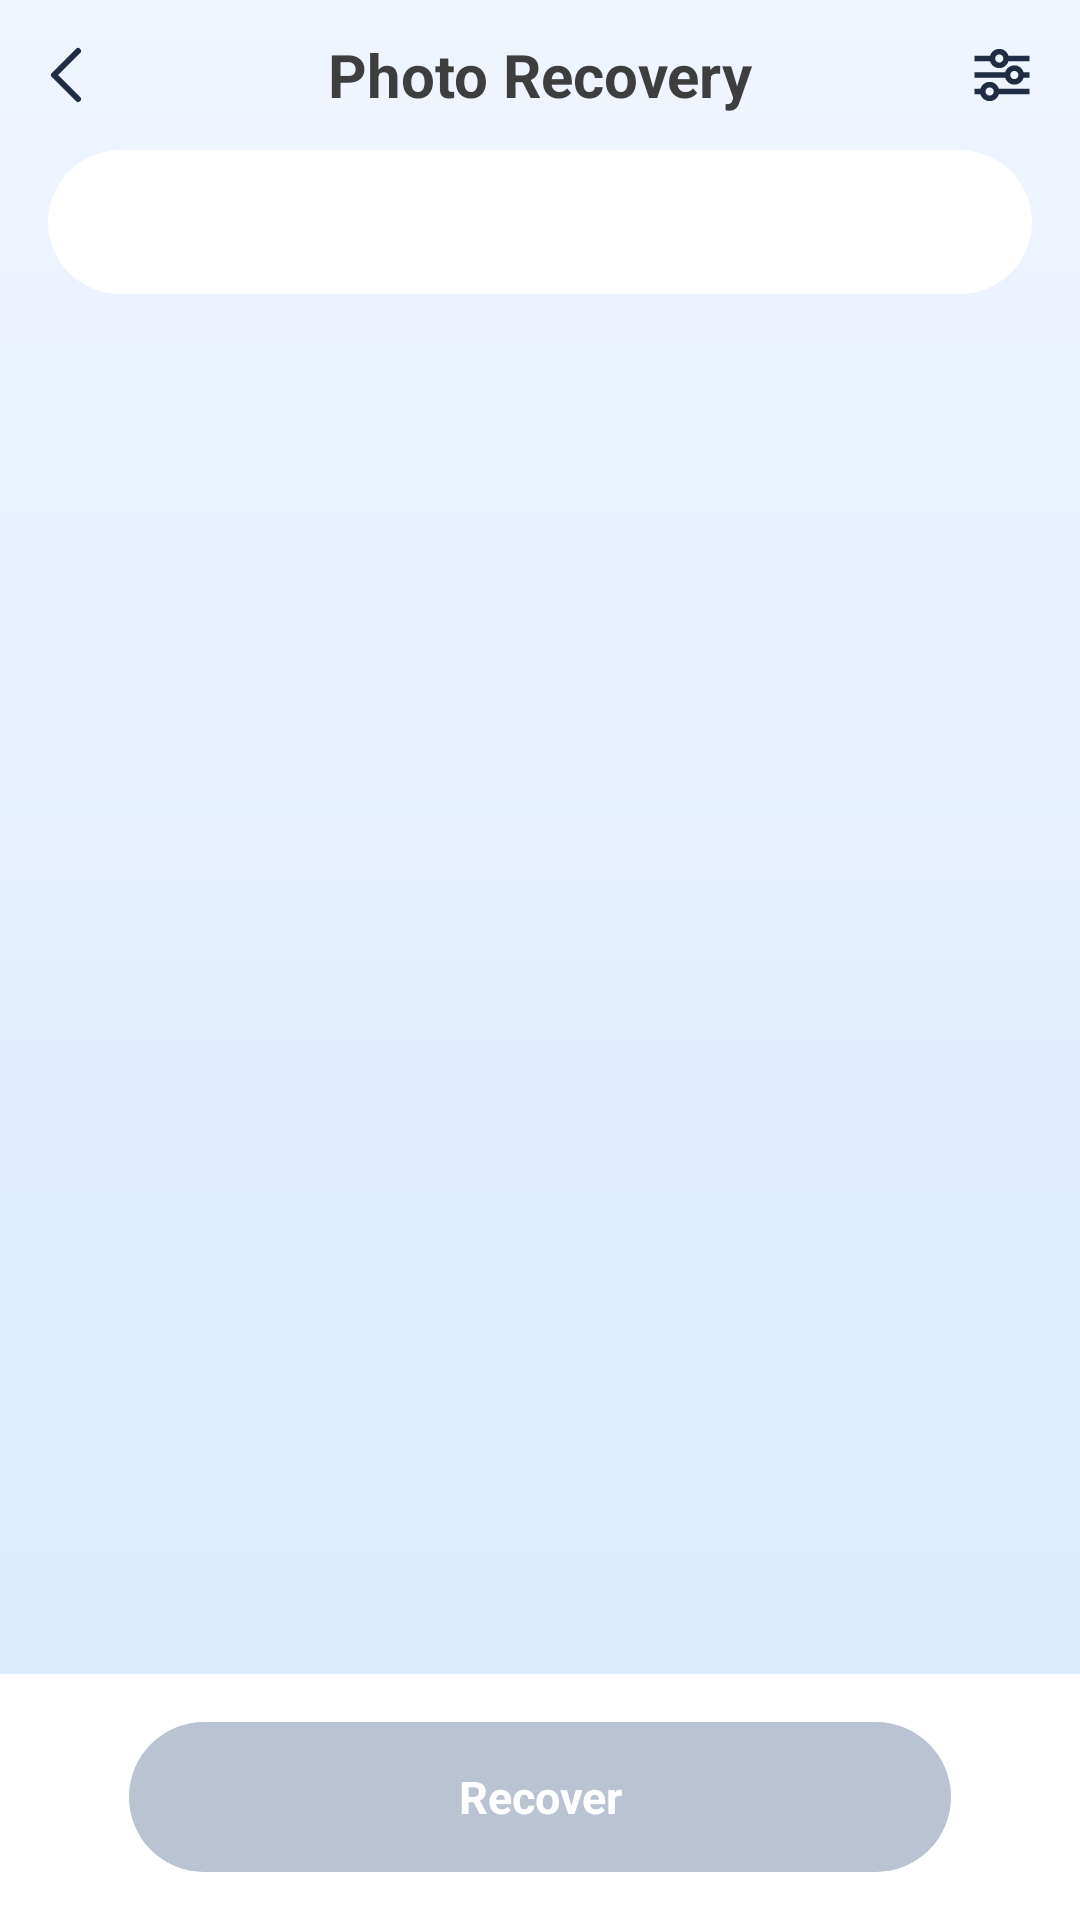

Write the Android layout XML for this screen, with the resource values it uses.
<!-- AndroidManifest.xml: application theme Theme.EasyFileRecovery -->
<!-- res/layout/activity_file_recover_list.xml -->
<?xml version="1.0" encoding="utf-8"?>
<androidx.constraintlayout.widget.ConstraintLayout xmlns:android="http://schemas.android.com/apk/res/android"
    xmlns:app="http://schemas.android.com/apk/res-auto"
    android:layout_width="match_parent"
    android:layout_height="match_parent">

    <FrameLayout
        android:id="@+id/toolBar"
        android:layout_width="match_parent"
        android:layout_height="50dp"
        app:layout_constraintTop_toTopOf="parent">

        <androidx.appcompat.widget.AppCompatImageView
            android:id="@+id/ivBack"
            android:layout_width="wrap_content"
            android:layout_height="match_parent"
            android:layout_marginStart="2dp"
            android:foreground="?selectableItemBackgroundBorderless"
            android:paddingHorizontal="10dp"
            app:srcCompat="@drawable/ic_back" />

        <TextView
            android:id="@+id/tvTitle"
            android:layout_width="wrap_content"
            android:layout_height="wrap_content"
            android:layout_gravity="center"
            android:text="@string/str_picture_recover"
            android:textColor="#FF3E3E3E"
            android:textSize="20sp"
            android:textStyle="bold" />


        <androidx.appcompat.widget.AppCompatImageView
            android:id="@+id/btnFilter"
            android:layout_width="32dp"
            android:layout_height="32dp"
            android:layout_gravity="center_vertical|end"
            android:layout_marginEnd="10dp"
            android:padding="5dp"
            app:srcCompat="@drawable/ic_filter" />

    </FrameLayout>

    <FrameLayout
        android:id="@+id/tabContainer"
        android:layout_width="match_parent"
        android:layout_height="wrap_content"
        android:layout_marginHorizontal="16dp"
        android:background="@drawable/bg_tab_layout"
        android:paddingHorizontal="4dp"
        app:layout_constraintTop_toBottomOf="@+id/toolBar">

        <com.google.android.material.tabs.TabLayout
            android:id="@+id/tabLayout"
            style="@style/TabLayoutStyle"
            android:layout_width="match_parent"
            android:layout_height="wrap_content"
            android:background="@android:color/transparent" />

    </FrameLayout>

    <androidx.viewpager2.widget.ViewPager2
        android:id="@+id/viewPager"
        android:layout_width="match_parent"
        android:layout_height="0dp"
        android:clipToPadding="false"
        android:orientation="horizontal"
        android:paddingBottom="10dp"
        app:layout_constraintBottom_toTopOf="@+id/btnContainer"
        app:layout_constraintTop_toBottomOf="@+id/tabContainer" />


    <androidx.constraintlayout.widget.ConstraintLayout
        android:id="@+id/btnContainer"
        android:layout_width="match_parent"
        android:layout_height="wrap_content"
        android:background="@color/white"
        app:layout_constraintBottom_toBottomOf="parent">

        <androidx.appcompat.widget.AppCompatTextView
            android:id="@+id/btnRecover"
            android:layout_width="match_parent"
            android:layout_height="50dp"
            android:layout_marginHorizontal="43dp"
            android:layout_marginTop="16dp"
            android:layout_marginBottom="8dp"
            android:background="@drawable/bg_btn_recover"
            android:enabled="false"
            android:gravity="center"
            android:text="@string/str_recover"
            android:textColor="@color/white"
            android:textSize="15sp"
            android:textStyle="bold"
            app:layout_constraintBottom_toTopOf="@+id/adView"
            app:layout_constraintTop_toTopOf="parent" />

        <FrameLayout
            android:id="@+id/adView"
            android:layout_width="match_parent"
            android:layout_height="wrap_content"
            android:layout_marginHorizontal="12dp"
            android:layout_marginBottom="8dp"
            android:background="@color/c_main"
            app:layout_constraintBottom_toBottomOf="parent" />

    </androidx.constraintlayout.widget.ConstraintLayout>


</androidx.constraintlayout.widget.ConstraintLayout>
<!-- resources referenced by this layout -->
<resources>
  <color name="white">#FFFFFFFF</color>
  <!-- drawable bg_btn_recover (drawable) -->
  <?xml version="1.0" encoding="utf-8"?>
  <selector xmlns:android="http://schemas.android.com/apk/res/android">
      <item android:state_enabled="false">
          <shape>
              <solid android:color="#B9C3D2" />
              <corners android:radius="33dp" />
          </shape>
      </item>
      <item android:drawable="@drawable/bg_btn_ok" />
  </selector>
  <!-- drawable bg_tab_layout (drawable) -->
  <?xml version="1.0" encoding="utf-8"?>
  <shape xmlns:android="http://schemas.android.com/apk/res/android">
  
      <solid android:color="@color/white"/>
      <corners android:radius="42dp"/>
  
  </shape>
  <!-- drawable ic_back (drawable) -->
  <vector xmlns:android="http://schemas.android.com/apk/res/android"
      android:width="20dp"
      android:height="20dp"
      android:viewportWidth="20"
      android:viewportHeight="20">
    <path
        android:pathData="M14,2L6,10L14,18"
        android:strokeLineJoin="round"
        android:strokeWidth="2"
        android:fillColor="#00000000"
        android:strokeColor="#202B44"
        android:strokeLineCap="round"/>
  </vector>
  <!-- drawable ic_filter (drawable) -->
  <vector xmlns:android="http://schemas.android.com/apk/res/android"
      android:width="32dp"
      android:height="32dp"
      android:viewportWidth="1024"
      android:viewportHeight="1024">
    <path
        android:pathData="M704,362.7c-67.4,0 -123.9,45.2 -142.4,106.7L85.3,469.3v85.3h476.3c18.5,61.4 75,106.7 142.4,106.7s123.9,-45.2 142.4,-106.7L938.7,554.7v-85.3h-92.3c-18.5,-61.4 -75,-106.7 -142.4,-106.7zM704,576c-35.3,0 -64,-28.7 -64,-64s28.7,-64 64,-64 64,28.7 64,64 -28.7,64 -64,64z"
        android:fillColor="#202B44"/>
    <path
        android:pathData="M469.3,106.7C401.9,106.7 345.5,151.9 327,213.3L85.3,213.3v85.3h241.6C345.5,360.1 401.9,405.3 469.3,405.3s123.9,-45.2 142.4,-106.7L938.7,298.7L938.7,213.3h-327C593.2,151.9 536.7,106.7 469.3,106.7zM469.3,320c-35.3,0 -64,-28.7 -64,-64s28.7,-64 64,-64 64,28.7 64,64 -28.7,64 -64,64zM320,618.7c-67.4,0 -123.9,45.2 -142.4,106.7L85.3,725.3v85.3h92.3c18.5,61.4 75,106.7 142.4,106.7s123.9,-45.2 142.4,-106.7L938.7,810.7v-85.3L462.4,725.3c-18.5,-61.4 -75,-106.7 -142.4,-106.7zM320,832c-35.3,0 -64,-28.7 -64,-64s28.7,-64 64,-64S384,732.7 384,768s-28.7,64 -64,64z"
        android:fillColor="#202B44"/>
  </vector>
  <string name="str_picture_recover">Photo Recovery</string>
  <string name="str_recover">Recover</string>
  <style name="Theme.EasyFileRecovery" parent="Theme.Material3.Light.NoActionBar">
          <item name="android:statusBarColor">@color/c_f0f5ff</item>
          <item name="android:windowBackground">@drawable/bg_page</item>
          <item name="android:windowLightStatusBar">true</item>
      </style>
  <!-- drawable bg_btn_ok (drawable) -->
  <?xml version="1.0" encoding="utf-8"?>
  <ripple xmlns:android="http://schemas.android.com/apk/res/android"
      android:color="?android:attr/colorControlHighlight">
  
      <item>
          <shape android:shape="rectangle">
              <solid android:color="@color/c_main" />
              <corners android:radius="33dp" />
          </shape>
      </item>
  
  </ripple>
  <color name="c_f0f5ff">#F0F5FF</color>
  <!-- drawable bg_page (drawable) -->
  <?xml version="1.0" encoding="utf-8"?>
  <shape xmlns:android="http://schemas.android.com/apk/res/android">
  
      <gradient
          android:angle="270"
          android:endColor="#D7E8FF"
          android:startColor="@color/c_f0f5ff"
          android:type="linear" />
  
  </shape>
</resources>
